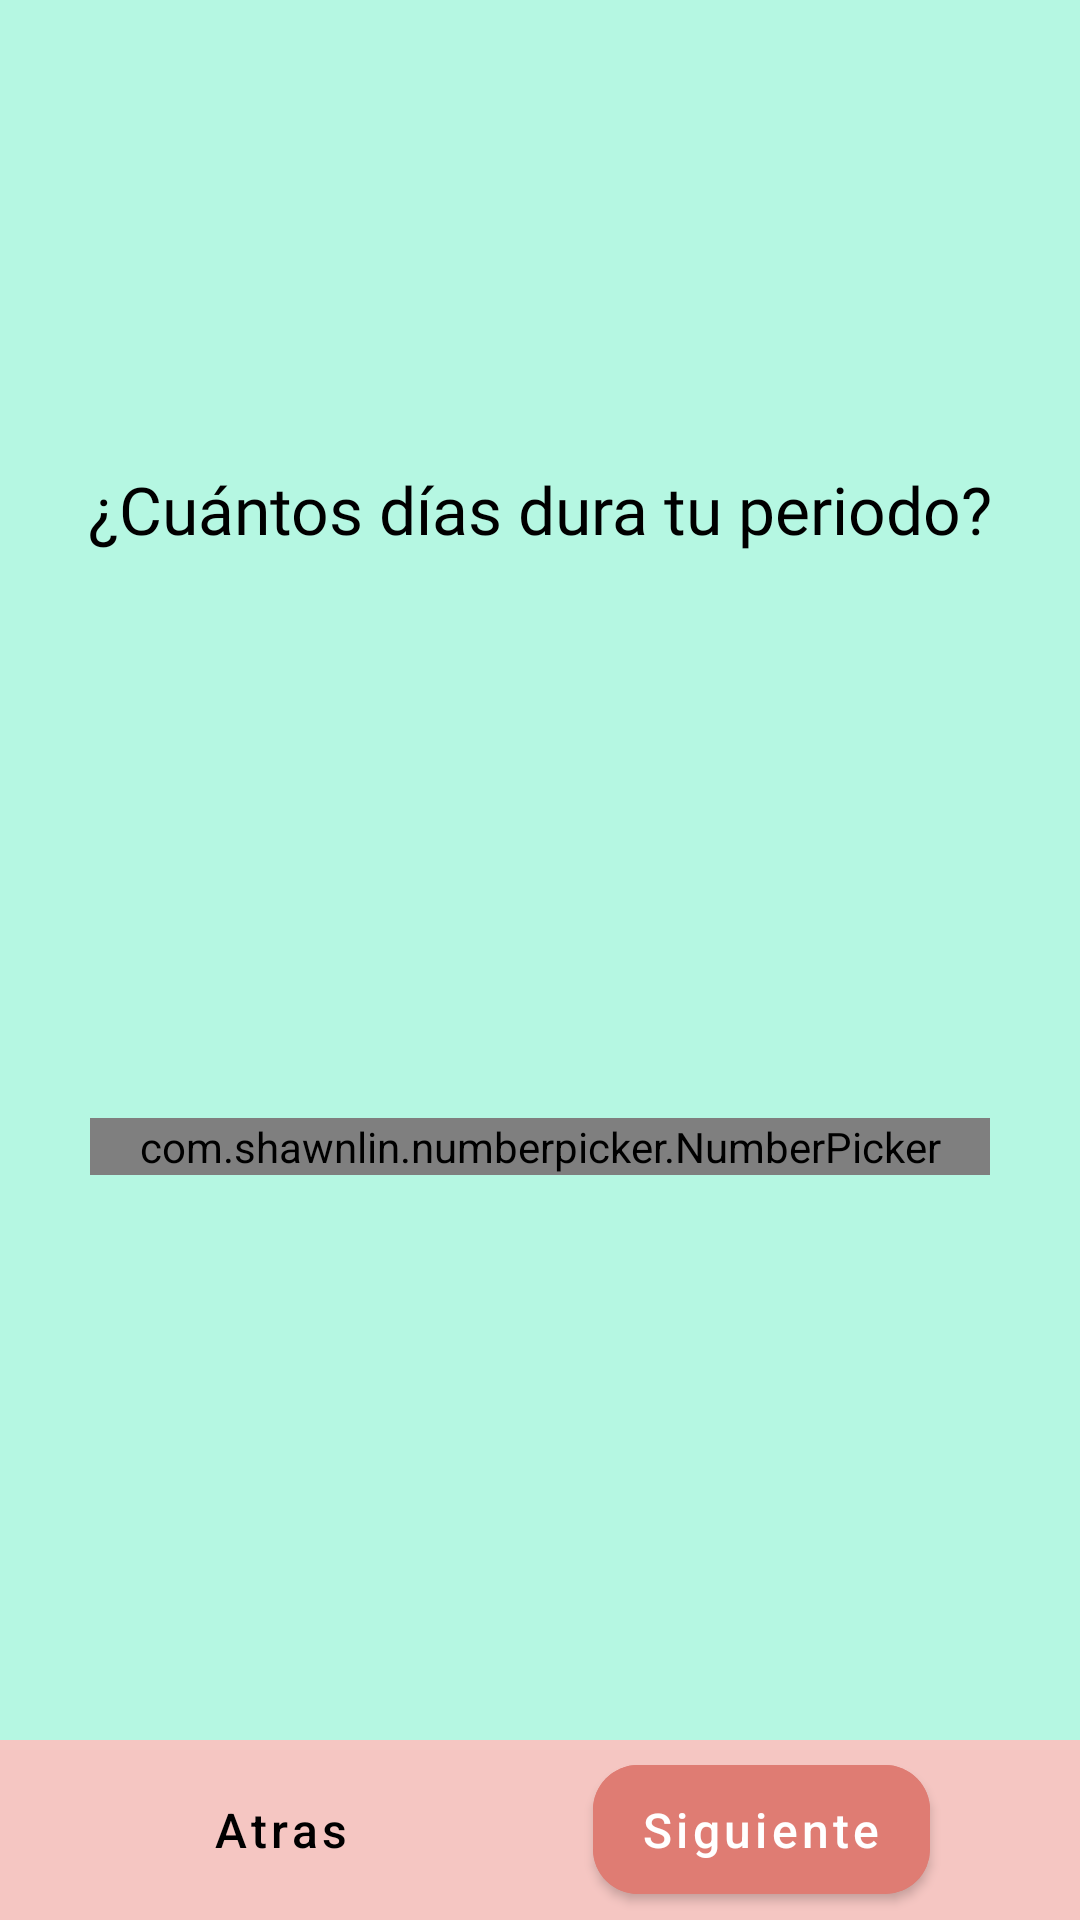

Reconstruct the res/layout file that produces this screen, plus the resources it refers to.
<!-- AndroidManifest.xml: application theme AppTheme -->
<!-- res/layout/fragment_step_two.xml -->
<?xml version="1.0" encoding="utf-8"?>
<ScrollView xmlns:android="http://schemas.android.com/apk/res/android"
    xmlns:app="http://schemas.android.com/apk/res-auto"
    xmlns:tools="http://schemas.android.com/tools"
    android:layout_width="match_parent"
    android:layout_height="match_parent"
    android:background="#B5F7E2"
    android:fillViewport="true"
    tools:context=".ui.configuraciontur.StepTwoFragment">
    <androidx.constraintlayout.widget.ConstraintLayout
        android:layout_width="match_parent"
        android:layout_height="match_parent">

        <ImageView
            android:id="@+id/imageView"
            android:layout_width="80dp"
            android:layout_height="80dp"
            android:layout_marginTop="50dp"
            android:src="@drawable/ic_clock_new_cyrcle"
            app:layout_constraintEnd_toEndOf="parent"
            app:layout_constraintStart_toStartOf="parent"
            app:layout_constraintTop_toTopOf="parent" />

        <com.google.android.material.textview.MaterialTextView
            android:id="@+id/materialTextView2"
            android:layout_width="wrap_content"
            android:layout_height="wrap_content"
            android:layout_marginStart="30dp"
            android:layout_marginTop="25dp"
            android:layout_marginEnd="30dp"
            android:fontFamily="@font/roboto_bold"
            android:gravity="center"
            android:text="@string/configuracion_step_2_title"
            android:textColor="@android:color/black"
            android:textSize="22sp"
            app:layout_constraintEnd_toEndOf="parent"
            app:layout_constraintStart_toStartOf="parent"
            app:layout_constraintTop_toBottomOf="@+id/imageView" />

        <com.shawnlin.numberpicker.NumberPicker
            android:id="@+id/number_picker_ciclo"
            android:layout_width="match_parent"
            android:layout_height="wrap_content"
            android:layout_centerInParent="true"
            android:layout_marginStart="30dp"
            android:layout_marginEnd="30dp"
            app:layout_constraintBottom_toTopOf="@+id/layout_footer"
            app:layout_constraintEnd_toEndOf="parent"
            app:layout_constraintStart_toStartOf="parent"
            app:layout_constraintTop_toBottomOf="@+id/materialTextView2"
            app:np_dividerColor="@color/negro"
            app:np_dividerDistance="60dp"
            app:np_height="180dp"
            app:np_max="59"
            app:np_min="1"
            app:np_selectedTextColor="@android:color/black"
            app:np_selectedTextSize="40sp"
            app:np_textColor="@color/negro"
            app:np_textSize="26sp"
            app:np_value="1"
            app:np_width="64dp" />

        <include android:layout_width="match_parent"
            android:layout_height="wrap_content"
            android:id="@+id/layout_footer"
            layout="@layout/navigation_footer_layout"
            app:layout_constraintStart_toStartOf="parent"
            app:layout_constraintEnd_toEndOf="parent"
            app:layout_constraintBottom_toBottomOf="parent"/>
    </androidx.constraintlayout.widget.ConstraintLayout>



</ScrollView>
<!-- res/layout/navigation_footer_layout.xml (included above) -->
<?xml version="1.0" encoding="utf-8"?>
<LinearLayout
    xmlns:android="http://schemas.android.com/apk/res/android"
    xmlns:app="http://schemas.android.com/apk/res-auto"
    android:layout_width="match_parent"
    android:layout_height="60dp"
    android:gravity="center"
    android:orientation="horizontal"
    android:background="@color/palo"
    android:layout_weight="0">
    <LinearLayout
        android:layout_width="match_parent"
        android:layout_height="60dp"
        android:gravity="center"
        android:id="@+id/content_controler_linearlayout"
        android:orientation="horizontal"
        android:background="@color/palo"
        android:layout_weight="0">
        <com.google.android.material.button.MaterialButton
            android:id="@+id/btn_previous_step"
            android:layout_width="wrap_content"
            android:layout_height="55dp"
            android:textAllCaps="false"
            android:text="Atras"
            style="@style/Widget.MaterialComponents.Button.TextButton"
            android:textSize="16sp"
            android:textColor="@android:color/black"
            app:iconGravity="end"
            android:contentDescription="@string/hard_coded"
            android:layout_marginRight="10dp"
            app:iconSize="38dp"/>
        <com.google.android.material.button.MaterialButton
            android:id="@+id/btn_next_step"
            android:layout_width="wrap_content"
            android:layout_height="55dp"
            android:textAllCaps="false"
            android:text="@string/siguiente_btn_login"
            app:icon="@drawable/ic_flecha_derecha_blanca"
            android:textSize="16sp"
            app:iconGravity="end"
            app:iconSize="38dp"
            app:cornerRadius="15dp"
            android:layout_marginStart="50dp"
            android:layout_marginRight="10dp"
            app:backgroundTint="@color/colorPrimary"/>
    </LinearLayout>
</LinearLayout>
<!-- resources referenced by this layout -->
<resources>
  <color name="colorPrimary">#DF7C73</color>
  <color name="negro">#454752</color>
  <color name="palo">#F5C6C2</color>
  <string name="configuracion_step_2_title">¿Cuántos días dura tu periodo?</string>
  <string name="hard_coded">Esta es una despcripción corta de string para los contenDescriptions de los widgets android</string>
  <string name="siguiente_btn_login">Siguiente</string>
  <style name="AppTheme" parent="Theme.MaterialComponents.Light.NoActionBar">
          
          <item name="colorPrimary">@color/colorPrimary</item>
          <item name="colorPrimaryDark">@color/colorPrimaryDark</item>
          <item name="colorAccent">@color/colorAccent</item>
      </style>
  <color name="colorPrimaryDark">#DF7C73</color>
  <color name="colorAccent">#B28DFF</color>
</resources>
